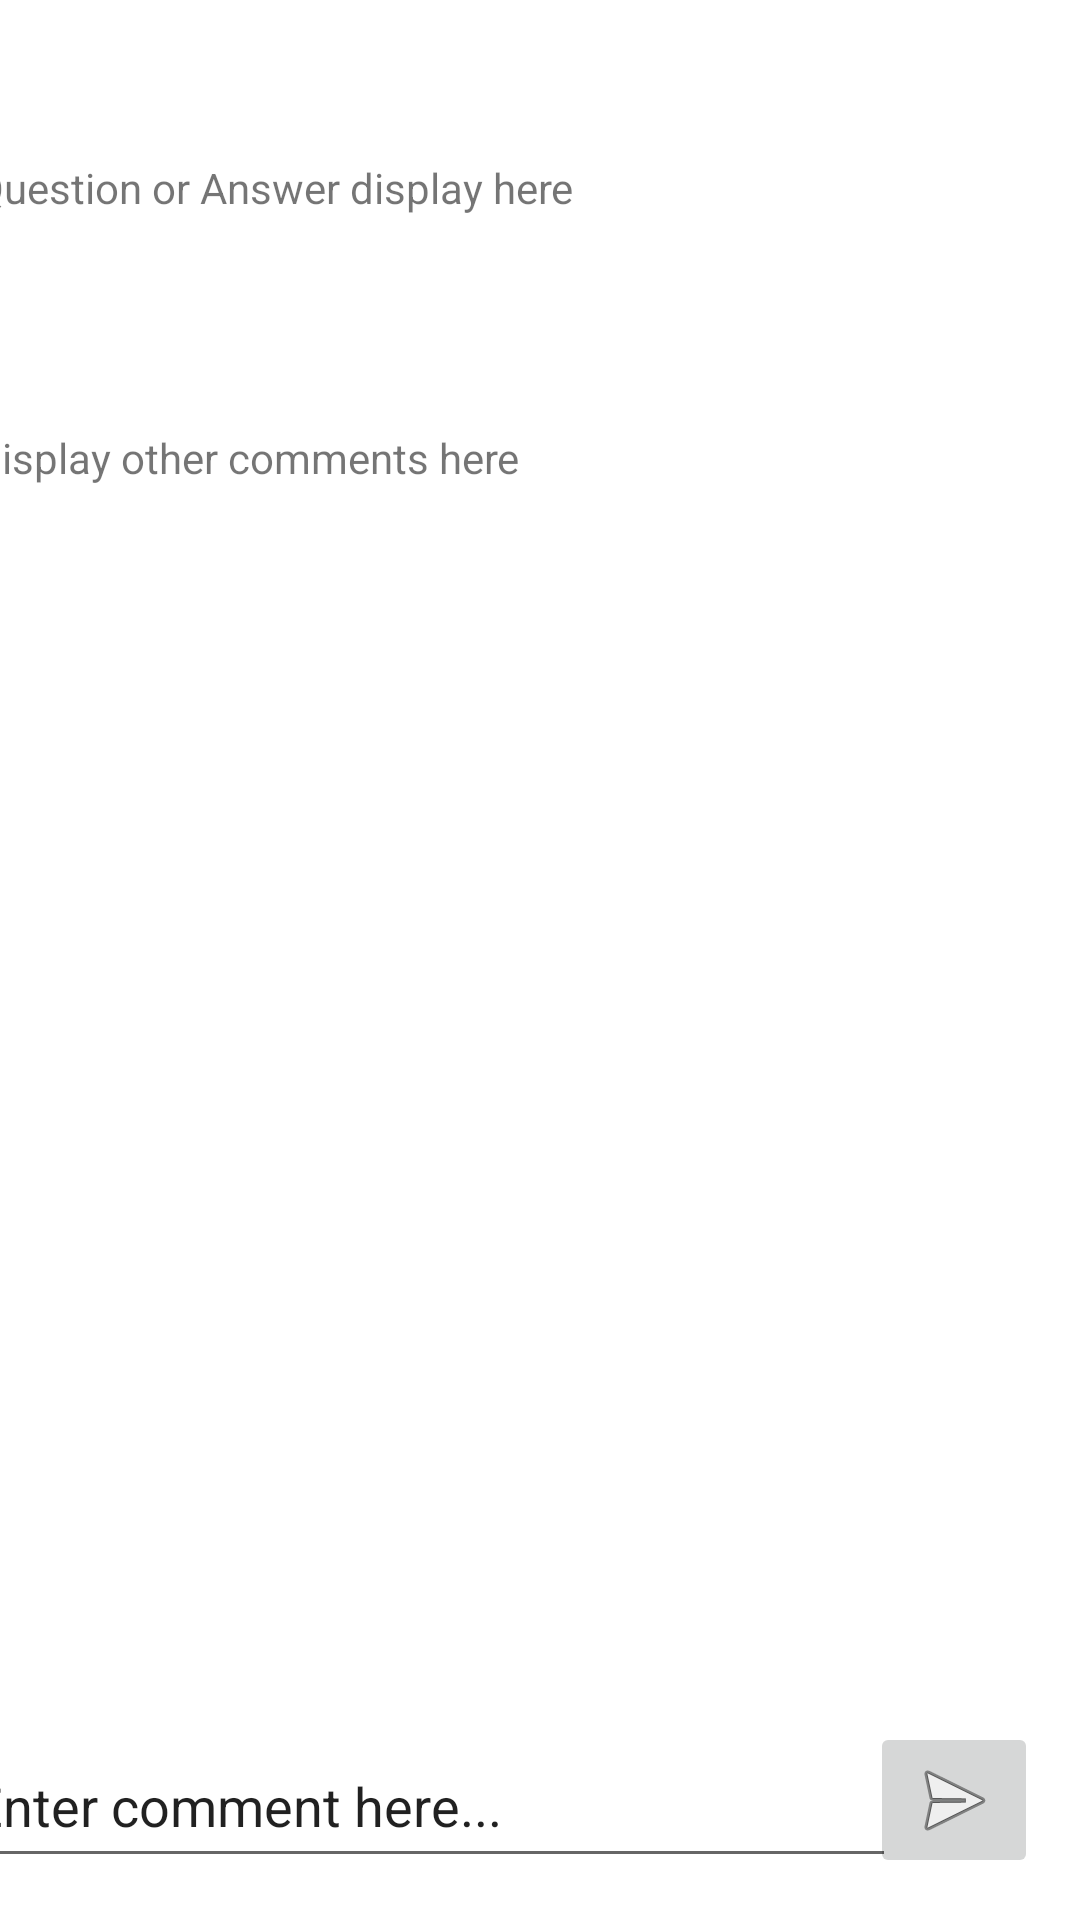

Write the Android layout XML for this screen, with the resource values it uses.
<!-- AndroidManifest.xml: application theme Theme.Assignment -->
<!-- res/layout/fragment_comment.xml -->
<?xml version="1.0" encoding="utf-8"?>
<androidx.constraintlayout.widget.ConstraintLayout xmlns:android="http://schemas.android.com/apk/res/android"
    xmlns:app="http://schemas.android.com/apk/res-auto"
    xmlns:tools="http://schemas.android.com/tools"
    android:layout_width="match_parent"
    android:layout_height="match_parent"
    tools:context=".CommentFragment">

    <ImageButton
        android:id="@+id/btnSendComment"
        android:layout_width="wrap_content"
        android:layout_height="wrap_content"
        android:src="@android:drawable/ic_menu_send"
        app:layout_constraintBottom_toBottomOf="parent"
        app:layout_constraintEnd_toEndOf="parent"
        app:layout_constraintHorizontal_bias="0.954"
        app:layout_constraintStart_toStartOf="parent"
        app:layout_constraintTop_toTopOf="parent"
        app:layout_constraintVertical_bias="0.976" />

    <EditText
        android:id="@+id/tfComment"
        android:layout_width="312dp"
        android:layout_height="51dp"
        android:ems="10"
        android:inputType="textPersonName"
        android:text="Enter comment here..."
        app:layout_constraintBottom_toBottomOf="parent"
        app:layout_constraintEnd_toStartOf="@+id/btnSendComment"
        app:layout_constraintHorizontal_bias="0.629"
        app:layout_constraintStart_toStartOf="parent"
        app:layout_constraintTop_toTopOf="parent"
        app:layout_constraintVertical_bias="0.976" />

    <ScrollView
        android:id="@+id/tvViewComment"
        android:layout_width="378dp"
        android:layout_height="393dp"
        android:layout_marginBottom="39dp"
        android:background="@drawable/blackborder"
        app:layout_constraintBottom_toTopOf="@+id/tfComment"
        app:layout_constraintEnd_toEndOf="parent"
        app:layout_constraintHorizontal_bias="0.515"
        app:layout_constraintStart_toStartOf="parent"
        app:layout_constraintTop_toTopOf="parent"
        app:layout_constraintVertical_bias="1.0">

        <TextView
            android:id="@+id/tvCommentDisplay"
            android:layout_width="match_parent"
            android:layout_height="wrap_content"
            android:background="@drawable/blackborder"
            android:text="Display other comments here" />
    </ScrollView>

    <TextView
        android:id="@+id/tvQna"
        android:layout_width="376dp"
        android:layout_height="76dp"
        android:layout_marginBottom="14dp"
        android:background="@drawable/blackborder"
        android:text="Question or Answer display here"
        app:layout_constraintBottom_toTopOf="@+id/tvViewComment"
        app:layout_constraintEnd_toEndOf="parent"
        app:layout_constraintHorizontal_bias="0.542"
        app:layout_constraintStart_toStartOf="parent"
        app:layout_constraintTop_toTopOf="parent"
        app:layout_constraintVertical_bias="1.0" />
</androidx.constraintlayout.widget.ConstraintLayout>
<!-- resources referenced by this layout -->
<resources>
  <style name="Theme.Assignment" parent="Theme.MaterialComponents.DayNight.DarkActionBar">
          
          <item name="colorPrimary">@color/primary</item>
          <item name="colorPrimaryVariant">@color/secondary</item>
          <item name="colorOnPrimary">@color/white</item>
          
          <item name="colorSecondary">@color/teal_200</item>
          <item name="colorSecondaryVariant">@color/teal_700</item>
          <item name="colorOnSecondary">@color/black</item>
          
          <item name="android:statusBarColor" tools:targetApi="l">?attr/colorPrimaryVariant</item>
          
      </style>
  <color name="primary">#454545</color>
  <color name="secondary">#272727</color>
  <color name="white">#FFFFFFFF</color>
  <color name="teal_200">#FF03DAC5</color>
  <color name="teal_700">#FF018786</color>
  <color name="black">#FF000000</color>
</resources>
